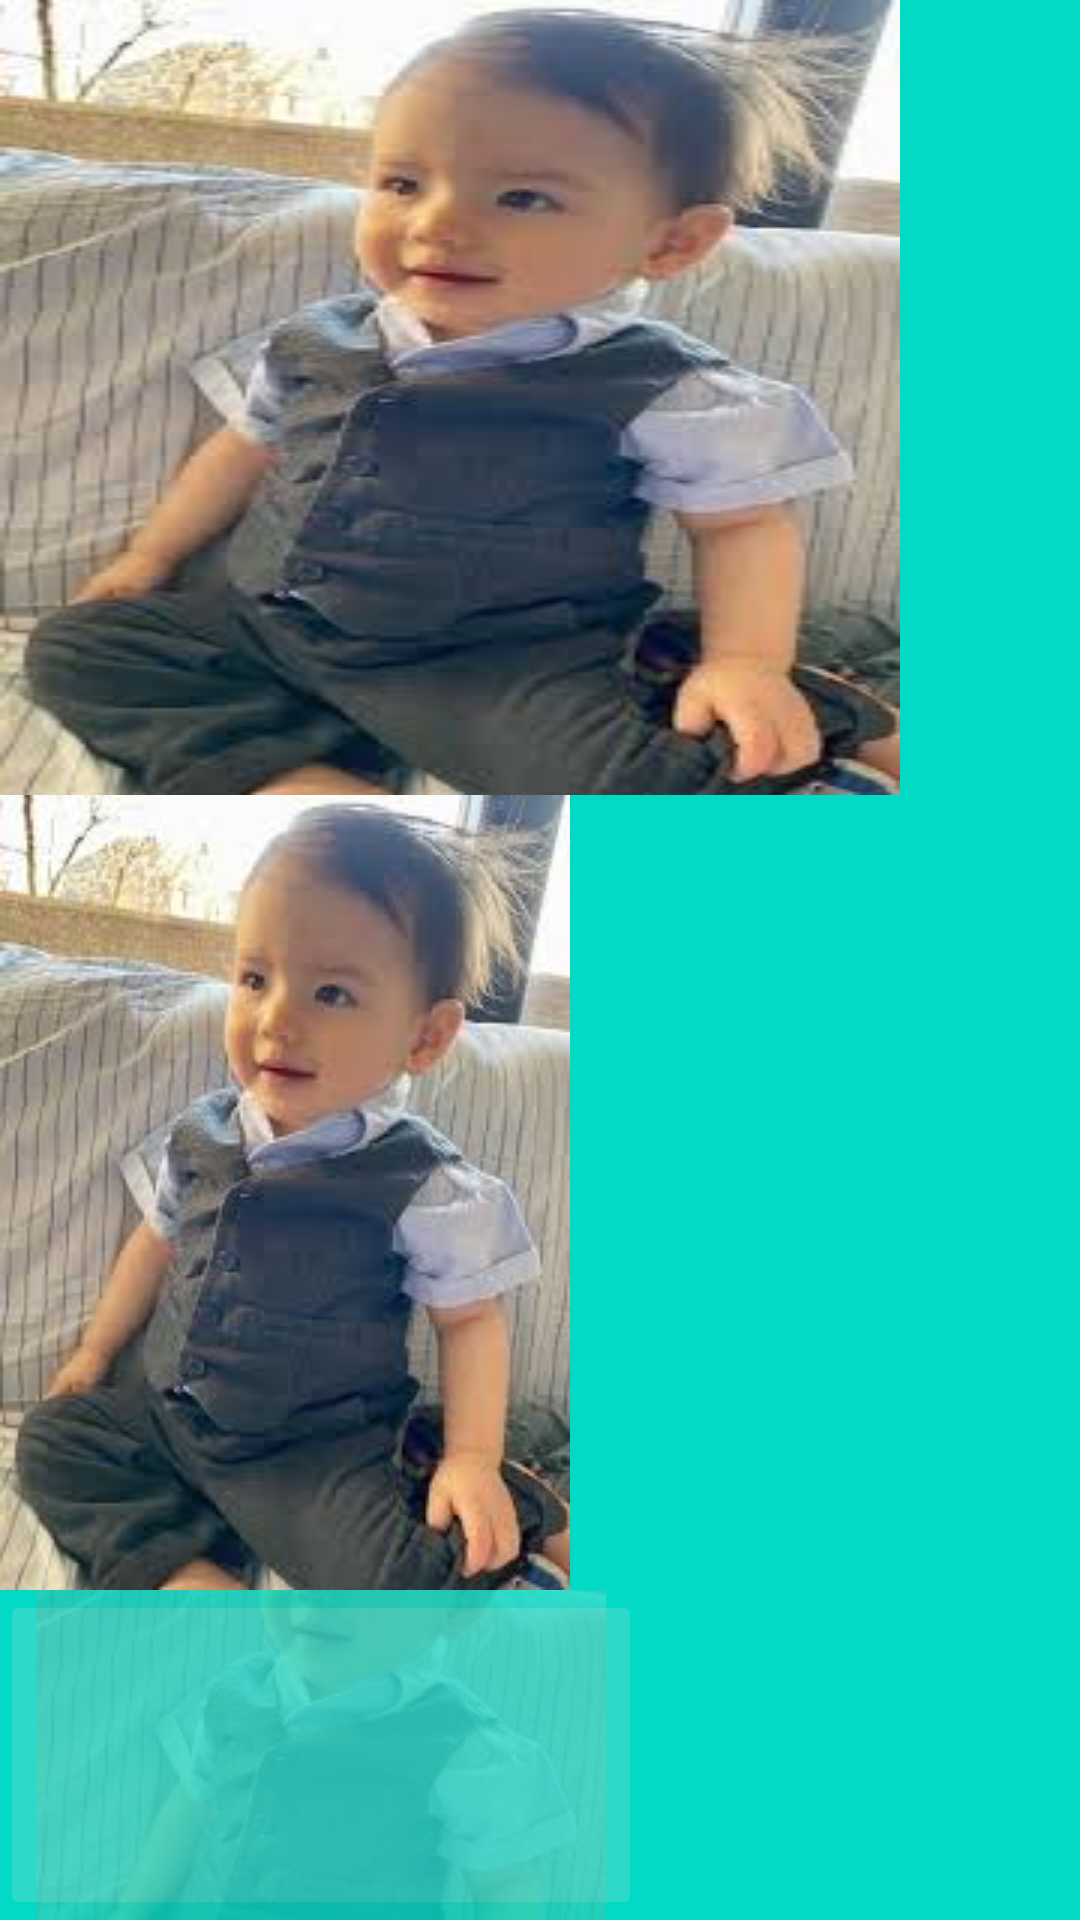

Write the Android layout XML for this screen, with the resource values it uses.
<!-- AndroidManifest.xml: application theme Theme.KotlinTest3 -->
<!-- res/layout/imageview.xml -->
<?xml version="1.0" encoding="utf-8"?>
<LinearLayout xmlns:android="http://schemas.android.com/apk/res/android"
    xmlns:app="http://schemas.android.com/apk/res-auto"
    android:orientation="vertical"
    android:background="@color/teal_200"
    android:layout_width="match_parent"
    android:layout_height="match_parent">
    <ImageView
        android:layout_width="300dp"
        android:layout_height="wrap_content"
        android:src="@drawable/baby"
        android:scaleType="fitXY"
        />
    <ImageButton
        android:layout_width="wrap_content"
        android:layout_height="wrap_content"
        android:src="@drawable/baby"
        android:background="@android:color/transparent"
        />
    <ImageButton
        android:layout_width="wrap_content"
        android:layout_height="wrap_content"
        android:src="@drawable/baby"
        android:alpha="0.2"
        />
</LinearLayout>
<!-- resources referenced by this layout -->
<resources>
  <!-- drawable baby: jpg bitmap (drawable, 8607 bytes) -->
  <style name="Theme.KotlinTest3" parent="Theme.MaterialComponents.DayNight.DarkActionBar">
          
          <item name="colorPrimary">@color/purple_500</item>
          <item name="colorPrimaryVariant">@color/purple_700</item>
          <item name="colorOnPrimary">@color/white</item>
          
          <item name="colorSecondary">@color/teal_200</item>
          <item name="colorSecondaryVariant">@color/teal_700</item>
          <item name="colorOnSecondary">@color/black</item>
          
          <item name="android:statusBarColor">?attr/colorPrimaryVariant</item>
          
      </style>
  <!-- not gathered from this repository: default colours our renderer supplied (Android Studio template values) -->
  <color name="purple_500">#FF6200EE</color>
  <color name="purple_700">#FF3700B3</color>
  <color name="teal_200">#FF03DAC5</color>
  <color name="teal_700">#FF018786</color>
  <color name="black">#FF000000</color>
  <color name="white">#FFFFFFFF</color>
</resources>
